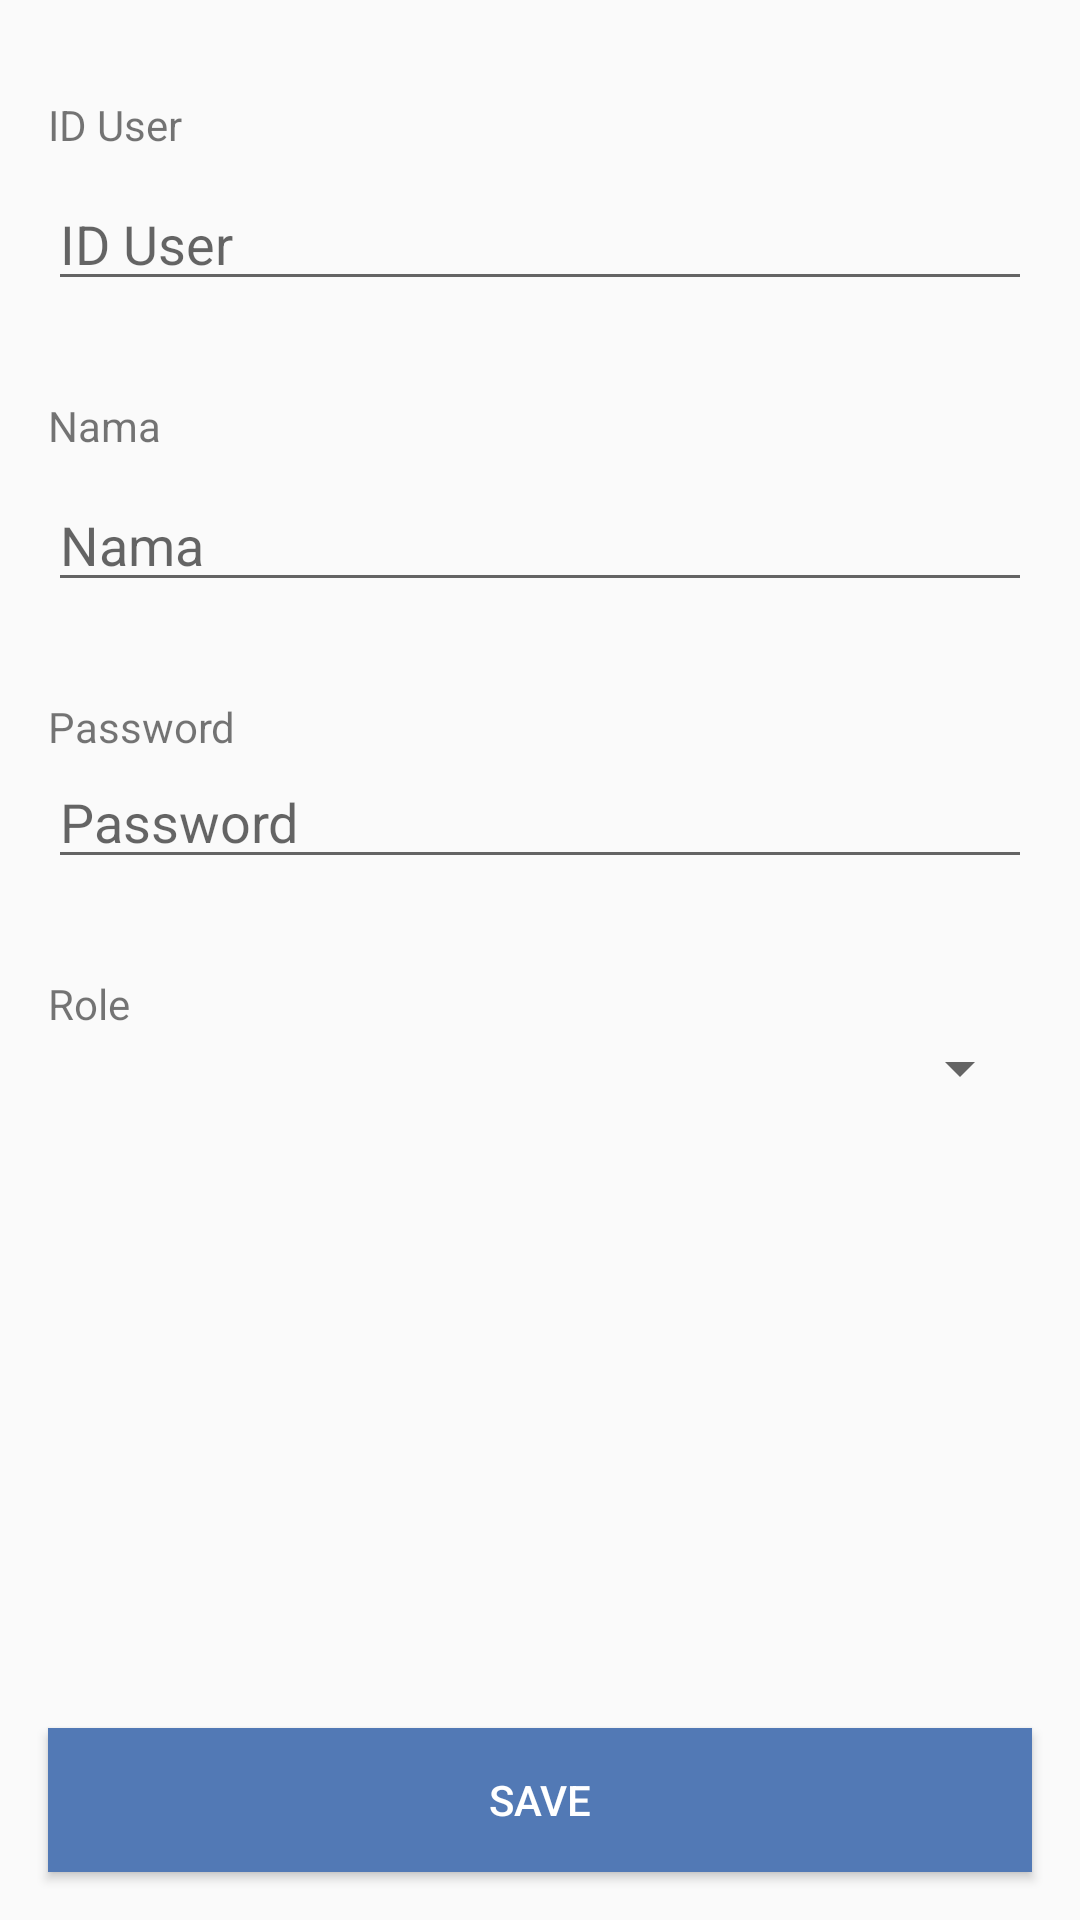

This screen was rendered from an Android layout file. Write that file and the resources it references.
<!-- AndroidManifest.xml: application theme Theme.Michaelkurniawantechnicaltest -->
<!-- res/layout/activity_add_user.xml -->
<?xml version="1.0" encoding="utf-8"?>
<androidx.constraintlayout.widget.ConstraintLayout xmlns:android="http://schemas.android.com/apk/res/android"
    xmlns:app="http://schemas.android.com/apk/res-auto"
    xmlns:tools="http://schemas.android.com/tools"
    android:layout_width="match_parent"
    android:layout_height="match_parent"
    tools:context=".AddUser">

    <Button
        android:id="@+id/btnAdd"
        android:layout_width="0dp"
        android:layout_height="wrap_content"
        android:layout_marginStart="16dp"
        android:layout_marginEnd="16dp"
        android:layout_marginBottom="16dp"
        android:background="#5279b5"
        android:text="SAVE"
        android:textColor="@color/white"
        app:layout_constraintBottom_toBottomOf="parent"
        app:layout_constraintEnd_toEndOf="parent"
        app:layout_constraintStart_toStartOf="parent" />

    <TextView
        android:id="@+id/textView"
        android:layout_width="wrap_content"
        android:layout_height="wrap_content"
        android:layout_marginStart="16dp"
        android:layout_marginTop="32dp"
        android:text="ID User"
        app:layout_constraintStart_toStartOf="parent"
        app:layout_constraintTop_toTopOf="parent" />

    <TextView
        android:id="@+id/textView2"
        android:layout_width="wrap_content"
        android:layout_height="wrap_content"
        android:layout_marginTop="32dp"
        android:text="Nama"
        app:layout_constraintStart_toStartOf="@+id/addId"
        app:layout_constraintTop_toBottomOf="@+id/addId" />

    <TextView
        android:id="@+id/textView3"
        android:layout_width="wrap_content"
        android:layout_height="wrap_content"
        android:layout_marginTop="32dp"
        android:text="Password"
        app:layout_constraintStart_toStartOf="@+id/addName"
        app:layout_constraintTop_toBottomOf="@+id/addName" />

    <TextView
        android:id="@+id/textView4"
        android:layout_width="wrap_content"
        android:layout_height="wrap_content"
        android:layout_marginTop="32dp"
        android:text="Role"
        app:layout_constraintStart_toStartOf="@+id/addPassword"
        app:layout_constraintTop_toBottomOf="@+id/addPassword" />

    <EditText
        android:id="@+id/addId"
        android:layout_width="0dp"
        android:layout_height="wrap_content"
        android:layout_marginTop="8dp"
        android:layout_marginEnd="16dp"
        android:ems="10"
        android:hint="ID User"
        android:inputType="textPersonName"
        app:layout_constraintEnd_toEndOf="parent"
        app:layout_constraintStart_toStartOf="@+id/textView"
        app:layout_constraintTop_toBottomOf="@+id/textView" />

    <EditText
        android:id="@+id/addName"
        android:layout_width="0dp"
        android:layout_height="wrap_content"
        android:layout_marginTop="8dp"
        android:layout_marginEnd="16dp"
        android:ems="10"
        android:hint="Nama"
        android:inputType="textPersonName"
        app:layout_constraintEnd_toEndOf="parent"
        app:layout_constraintHorizontal_bias="0.0"
        app:layout_constraintStart_toStartOf="@+id/textView2"
        app:layout_constraintTop_toBottomOf="@+id/textView2" />

    <EditText
        android:id="@+id/addPassword"
        android:layout_width="0dp"
        android:layout_height="wrap_content"
        android:layout_marginEnd="16dp"
        android:ems="10"
        android:hint="Password"
        android:inputType="textPersonName"
        app:layout_constraintEnd_toEndOf="parent"
        app:layout_constraintStart_toStartOf="@+id/textView3"
        app:layout_constraintTop_toBottomOf="@+id/textView3" />

    <Spinner
        android:id="@+id/addRole"
        android:layout_width="0dp"
        android:layout_height="wrap_content"
        android:layout_marginEnd="16dp"
        app:layout_constraintEnd_toEndOf="parent"
        app:layout_constraintStart_toStartOf="@+id/textView4"
        app:layout_constraintTop_toBottomOf="@+id/textView4" />"/>
</androidx.constraintlayout.widget.ConstraintLayout>
<!-- resources referenced by this layout -->
<resources>
  <style name="Theme.Michaelkurniawantechnicaltest" parent="Theme.AppCompat.Light.NoActionBar">
          
          <item name="colorPrimary">@color/purple_500</item>
          <item name="colorPrimaryVariant">@color/purple_700</item>
          <item name="colorOnPrimary">@color/white</item>
          
          <item name="colorSecondary">@color/teal_200</item>
          <item name="colorSecondaryVariant">@color/teal_700</item>
          <item name="colorOnSecondary">@color/black</item>
          
          <item name="android:statusBarColor" tools:targetApi="l">?attr/colorPrimaryVariant</item>
          
      </style>
  <!-- not gathered from this repository: default colours our renderer supplied (Android Studio template values) -->
  <color name="purple_500">#FF6200EE</color>
  <color name="purple_700">#FF3700B3</color>
  <color name="teal_200">#FF03DAC5</color>
  <color name="teal_700">#FF018786</color>
  <color name="black">#FF000000</color>
  <color name="white">#FFFFFFFF</color>
</resources>
